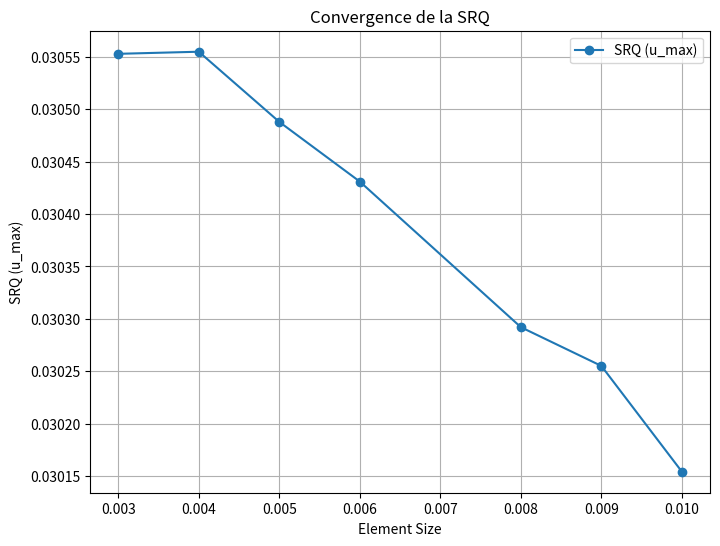
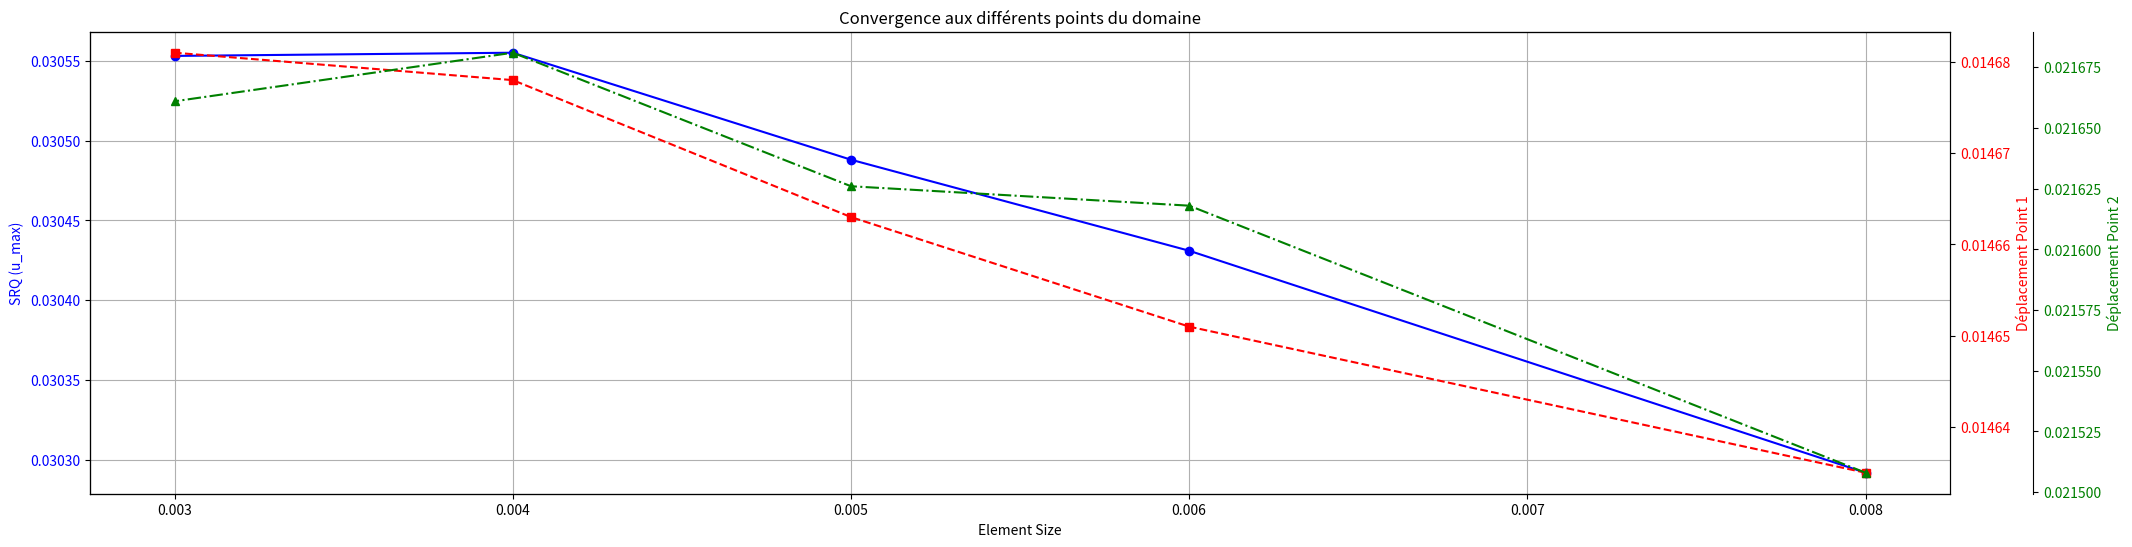

These figures' Python source, in order:
# -*- coding: utf-8 -*-
"""
Created on Sat Mar 15 12:24:34 2025

[redacted]
"""

import numpy as np
import matplotlib.pyplot as plt

# Données
size = np.array([0.01, 0.009, 0.008, 0.006, 0.005, 0.004, 0.003])
u_max = np.array([0.030154, 0.030255, 0.030292, 0.030431, 0.030488, 0.030555, 0.030553])

size_secondary = np.array([0.008, 0.006, 0.005, 0.004, 0.003])
u_point1 = np.array([1.46350E-02, 1.46510E-02, 1.46630E-02, 1.46780E-02, 1.46810E-02])
u_point2 = np.array([2.15080E-02, 2.16180E-02, 2.16260E-02, 2.16810E-02, 2.16610E-02])

# Premier plot : SRQ seule
plt.figure(figsize=(8, 6))
plt.plot(size, u_max, marker='o', linestyle='-', label='SRQ (u_max)')
plt.xlabel('Element Size')
plt.ylabel('SRQ (u_max)')
plt.title('Convergence de la SRQ')
plt.grid(True)
plt.legend()
plt.show()

# Deuxième plot : SRQ + deux autres points avec axes secondaires
fig, ax1 = plt.subplots(figsize=(24, 6))

# Axe principal : SRQ
ax1.plot(size_secondary, u_max[-len(size_secondary):], marker='o', linestyle='-', color='b', label='SRQ (u_max)')
ax1.set_xlabel('Element Size')
ax1.set_ylabel('SRQ (u_max)', color='b')
ax1.tick_params(axis='y', labelcolor='b')
ax1.grid(True)

# Axe secondaire 1
ax2 = ax1.twinx()
ax2.plot(size_secondary, u_point1, marker='s', linestyle='--', color='r', label='Point 1')
ax2.set_ylabel('Déplacement Point 1', color='r')
ax2.tick_params(axis='y', labelcolor='r')

# Axe secondaire 2
ax3 = ax1.twinx()
ax3.spines['right'].set_position(('outward', 60))  # Décalage du troisième axe
ax3.plot(size_secondary, u_point2, marker='^', linestyle='-.', color='g', label='Point 2')
ax3.set_ylabel('Déplacement Point 2', color='g')
ax3.tick_params(axis='y', labelcolor='g')

plt.title('Convergence aux différents points du domaine')
plt.show()